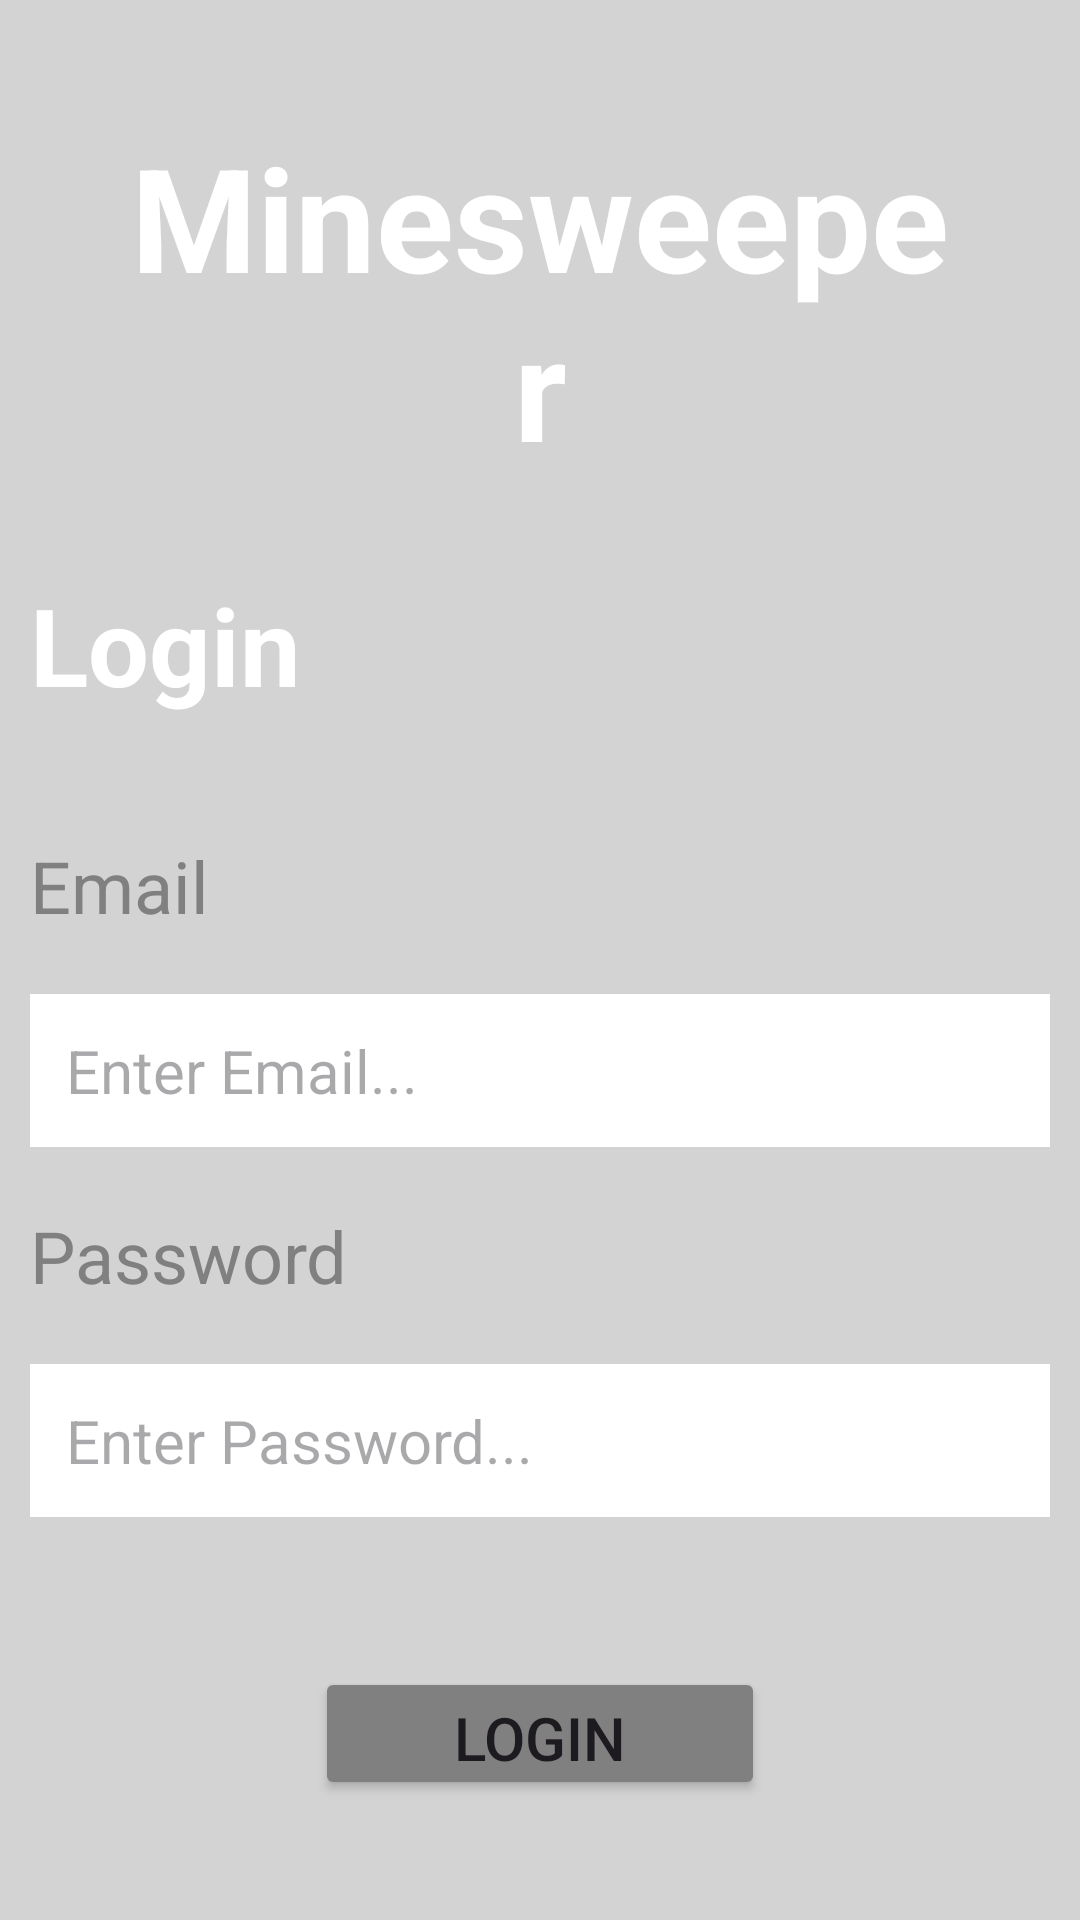

Produce the Android XML layout that renders to this screen, including the resource entries it uses.
<!-- AndroidManifest.xml: application theme Theme.Minesweeper -->
<!-- res/layout/title_page.xml -->
<?xml version="1.0" encoding="utf-8"?>
<LinearLayout
    xmlns:android="http://schemas.android.com/apk/res/android"
    xmlns:tools="http://schemas.android.com/tools"
    android:id="@+id/title_page"
    android:layout_width="match_parent"
    android:layout_height="match_parent"
    android:orientation="vertical"
    android:background="@color/background"
    android:padding="10dp"
    tools:context=".TitlePageActivity">

    <TextView
        android:layout_width="match_parent"
        android:layout_height="wrap_content"
        android:text="@string/app_name"
        android:textSize="48sp"
        android:textStyle="bold"
        android:textColor="@color/white"
        android:textAlignment="center"
        android:padding="30dp"
        />

    <TextView
        android:layout_width="wrap_content"
        android:layout_height="wrap_content"
        android:text="@string/login_text"
        android:textSize="36sp"
        android:textStyle="bold"
        android:textColor="@color/white"
        android:paddingBottom="40dp"
        />

    <TextView
        android:layout_width="wrap_content"
        android:layout_height="wrap_content"
        android:text="@string/email_label"
        android:textSize="24sp"
        android:textColor="@color/text_color"/>

    <EditText
        android:layout_width="match_parent"
        android:layout_height="wrap_content"
        android:textSize="20sp"
        android:id="@+id/email_address"
        android:layout_marginVertical="20dp"
        android:inputType="textEmailAddress"
        android:hint="@string/email_placeholder"
        android:autofillHints="emailAddress"
        android:padding="12dp"
        android:background="@color/white"/>

    <TextView
        android:layout_width="wrap_content"
        android:layout_height="wrap_content"
        android:text="@string/password_label"
        android:textSize="24sp"
        android:textColor="@color/text_color"/>

    <EditText
        android:layout_width="match_parent"
        android:layout_height="wrap_content"
        android:textSize="20sp"
        android:padding="12dp"
        android:inputType="textPassword"
        android:id="@+id/password_login"
        android:autofillHints="password"
        android:hint="@string/password_placeholder"
        android:layout_marginVertical="20dp"
        android:background="@color/white"/>

    <Button
        android:layout_height="wrap_content"
        android:layout_width="150dp"
        android:text="@string/login_text"
        android:layout_marginVertical="30dp"
        android:textSize="20sp"
        android:onClick="onClickLogIn"
        android:backgroundTint="@color/text_color"
        android:layout_gravity="center_horizontal"
        />

    <Button
        android:layout_width="wrap_content"
        android:layout_height="wrap_content"
        android:layout_gravity="center_horizontal"
        android:text="@string/create_account_text"
        android:textSize="20sp"
        android:backgroundTint="@color/dark_gray"
        android:onClick="onClickCreateAccount"
        />

</LinearLayout>
<!-- resources referenced by this layout -->
<resources>
  <color name="background">#D3D3D3</color>
  <color name="dark_gray">#4C4C4C</color>
  <color name="text_color">#808080</color>
  <color name="white">#FFFFFFFF</color>
  <string name="app_name">Minesweeper</string>
  <string name="create_account_text">Create New Account</string>
  <string name="email_label">Email</string>
  <string name="email_placeholder">Enter Email...</string>
  <string name="login_text">Login</string>
  <string name="password_label">Password</string>
  <string name="password_placeholder">Enter Password...</string>
  <style name="Theme.Minesweeper" parent="Base.Theme.Minesweeper" />
  <style name="Base.Theme.Minesweeper" parent="Theme.Material3.DayNight.NoActionBar">
          
          
      </style>
</resources>
